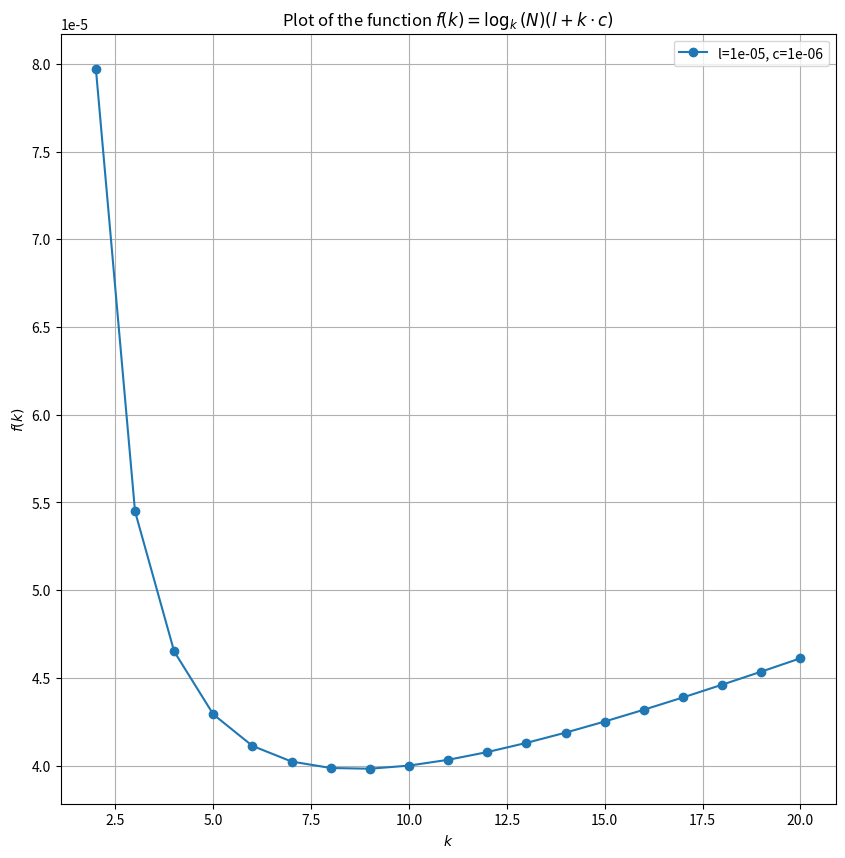

Here is the Python script that generated this plot:
import numpy as np
import matplotlib.pyplot as plt

# Constants
N = 100
# l = [1, 10]
# c = [1]
l = []
c = []
bandwidth_kbs = 1e6
message_size = 1
latency =  1e-5
l.append(latency)
c.append(message_size / bandwidth_kbs)
# Define the range of k
k_values = np.arange(1, 21)  # k ranges from 1 to 20

# Define the function to be plotted
def f(k, N, l, c):
    latency = l + (k) * c
    return np.log(N) / np.log(k) * latency

# Plotting
plt.figure(figsize=(10, 10))
for i in range(len(l)):
    for j in range(len(c)):
        # Compute function values
        function_values = f(k_values, N, l[i], c[j])        
        plt.plot(k_values, function_values, marker='o', label=f'l={l[i]}, c={c[j]}')
plt.title('Plot of the function $f(k) = \\log_k(N)(l + k \\cdot c)$')
plt.xlabel('$k$')
plt.ylabel('$f(k)$')
plt.grid(True)
plt.legend()
plt.savefig('relation.png')